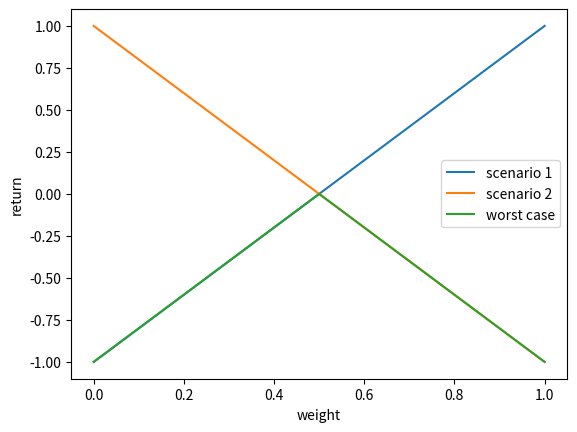

The matplotlib source for this figure:
import numpy as np
import matplotlib.pyplot as plt
from scipy import stats
rng = np.random.default_rng(20260907)
np.set_printoptions(precision=5, suppress=True)

returns=np.array([.02,-.01,.03]); weights=np.array([.5,.3,.2])
contributions=weights*returns
print('contributions, sum, bounds:', contributions, contributions.sum(), returns.min(), returns.max())
short_weights=np.array([1.5,-.5,0]); print('short portfolio:', short_weights@returns)

w=np.linspace(0,1,201)
r1=2*w-1; r2=1-2*w
plt.plot(w,r1,label='scenario 1');plt.plot(w,r2,label='scenario 2');plt.plot(w,np.minimum(r1,r2),label='worst case')
plt.xlabel('weight');plt.ylabel('return');plt.legend();plt.show()

variance=4.; covariance=1.
print('sum variance:',2*variance+2*covariance,'independent assumption:',2*variance)
